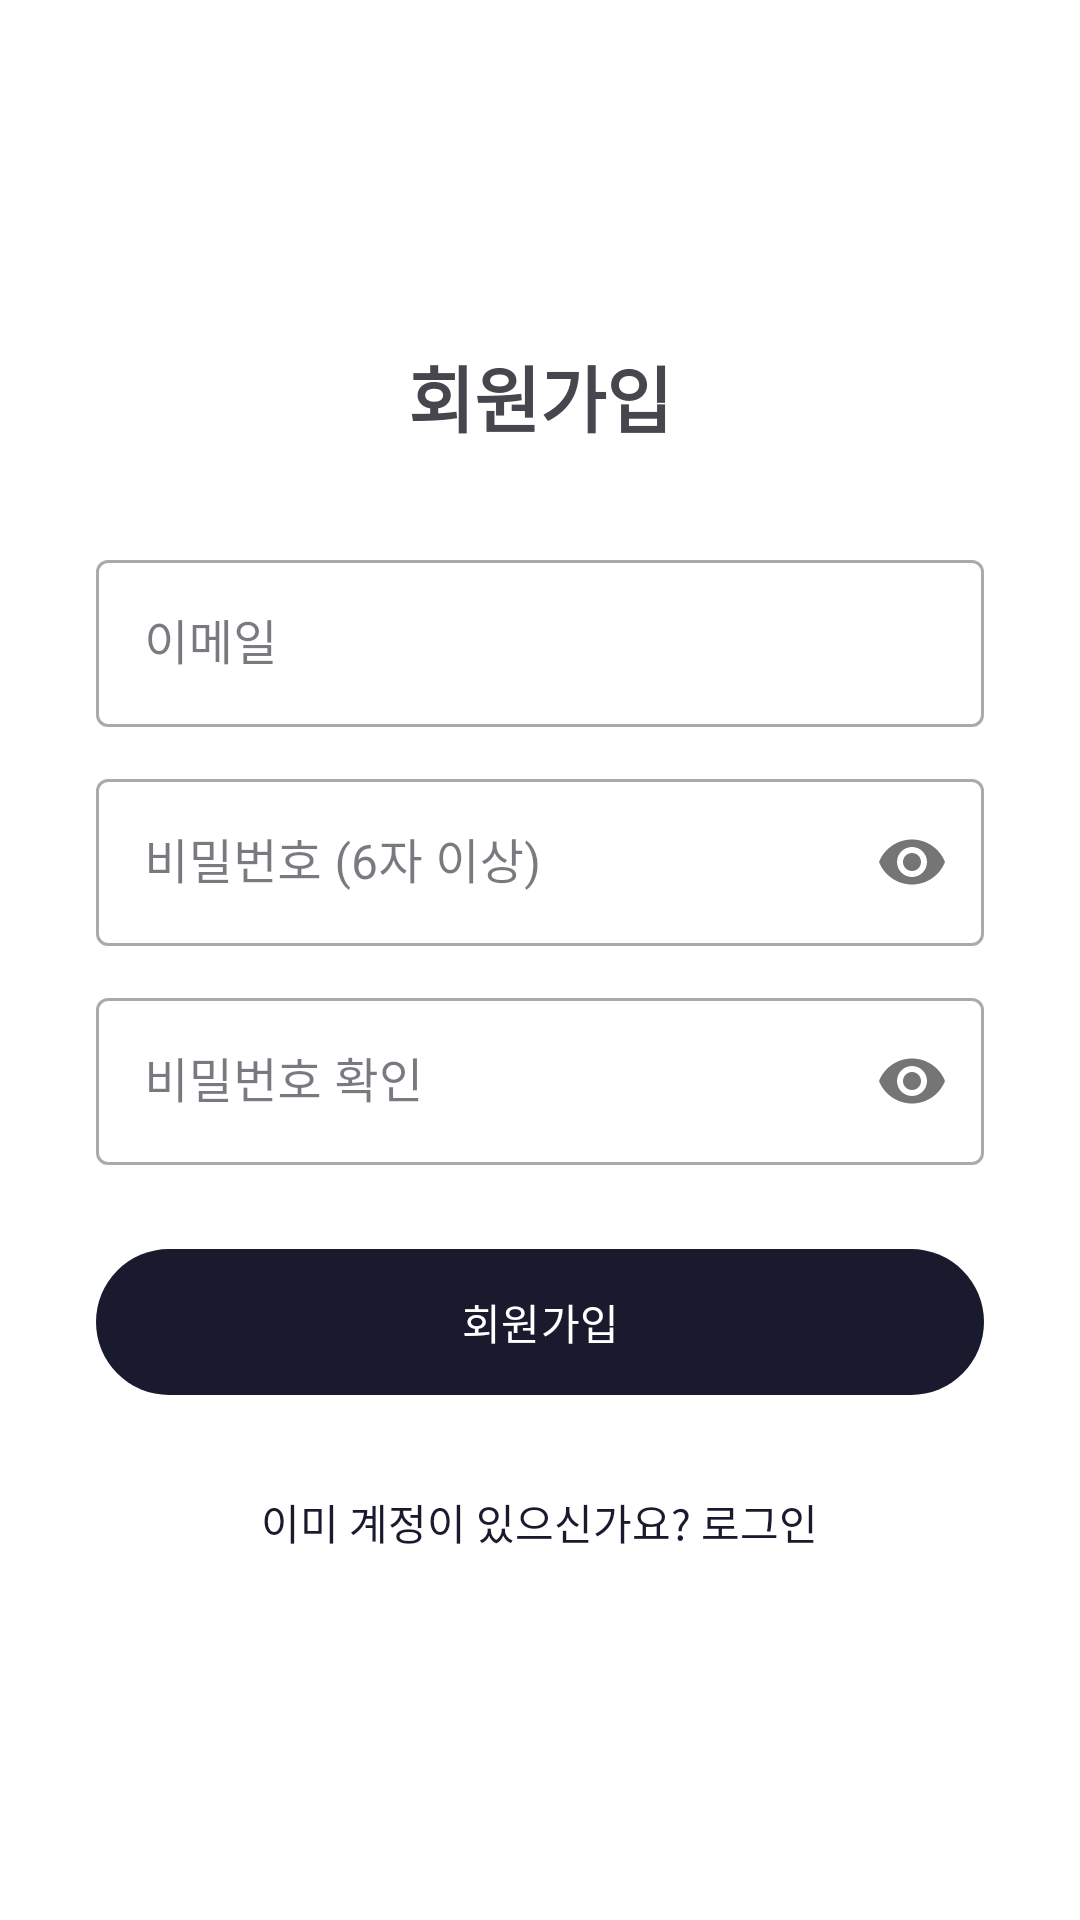

Layout XML and referenced resources for this Android screen:
<!-- AndroidManifest.xml: application theme Theme.MyAppDev -->
<!-- res/layout/activity_register.xml -->
<?xml version="1.0" encoding="utf-8"?>
<LinearLayout xmlns:android="http://schemas.android.com/apk/res/android"
    xmlns:app="http://schemas.android.com/apk/res-auto"
    android:layout_width="match_parent"
    android:layout_height="match_parent"
    android:orientation="vertical"
    android:gravity="center"
    android:padding="32dp">

    <TextView
        android:layout_width="wrap_content"
        android:layout_height="wrap_content"
        android:text="회원가입"
        android:textSize="24sp"
        android:textStyle="bold"
        android:layout_marginBottom="32dp"/>

    <com.google.android.material.textfield.TextInputLayout
        style="@style/Widget.MaterialComponents.TextInputLayout.OutlinedBox"
        android:layout_width="match_parent"
        android:layout_height="wrap_content"
        android:hint="이메일"
        android:layout_marginBottom="12dp">
        <com.google.android.material.textfield.TextInputEditText
            android:id="@+id/etEmail"
            android:layout_width="match_parent"
            android:layout_height="wrap_content"
            android:inputType="textEmailAddress"
            android:maxLines="1"/>
    </com.google.android.material.textfield.TextInputLayout>

    <com.google.android.material.textfield.TextInputLayout
        style="@style/Widget.MaterialComponents.TextInputLayout.OutlinedBox"
        android:layout_width="match_parent"
        android:layout_height="wrap_content"
        android:hint="비밀번호 (6자 이상)"
        app:passwordToggleEnabled="true"
        android:layout_marginBottom="12dp">
        <com.google.android.material.textfield.TextInputEditText
            android:id="@+id/etPassword"
            android:layout_width="match_parent"
            android:layout_height="wrap_content"
            android:inputType="textPassword"
            android:maxLines="1"/>
    </com.google.android.material.textfield.TextInputLayout>

    <com.google.android.material.textfield.TextInputLayout
        style="@style/Widget.MaterialComponents.TextInputLayout.OutlinedBox"
        android:layout_width="match_parent"
        android:layout_height="wrap_content"
        android:hint="비밀번호 확인"
        app:passwordToggleEnabled="true"
        android:layout_marginBottom="24dp">
        <com.google.android.material.textfield.TextInputEditText
            android:id="@+id/etPasswordConfirm"
            android:layout_width="match_parent"
            android:layout_height="wrap_content"
            android:inputType="textPassword"
            android:maxLines="1"/>
    </com.google.android.material.textfield.TextInputLayout>

    <com.google.android.material.button.MaterialButton
        android:id="@+id/btnRegister"
        android:layout_width="match_parent"
        android:layout_height="wrap_content"
        android:text="회원가입"
        android:padding="14dp"/>

    <ProgressBar
        android:id="@+id/progressBar"
        android:layout_width="wrap_content"
        android:layout_height="wrap_content"
        android:layout_gravity="center"
        android:layout_marginTop="12dp"
        android:visibility="gone"/>

    <TextView
        android:id="@+id/tvGoLogin"
        android:layout_width="wrap_content"
        android:layout_height="wrap_content"
        android:text="이미 계정이 있으신가요? 로그인"
        android:textColor="@color/primary"
        android:layout_marginTop="20dp"
        android:padding="8dp"/>

</LinearLayout>
<!-- resources referenced by this layout -->
<resources>
  <color name="primary">#1A1A2E</color>
  <style name="Theme.MyAppDev" parent="Base.Theme.MyAppDev" />
  <style name="Base.Theme.MyAppDev" parent="Theme.Material3.DayNight.NoActionBar">
          <item name="colorPrimary">@color/primary</item>
          <item name="colorOnPrimary">@color/white</item>
          <item name="colorPrimaryContainer">@color/primary_light</item>
          <item name="colorOnPrimaryContainer">@color/primary</item>
          <item name="colorSecondary">@color/accent_green</item>
          <item name="colorOnSecondary">@color/white</item>
          <item name="android:statusBarColor">@android:color/transparent</item>
          <item name="android:navigationBarColor">@color/surface</item>
          <item name="colorSurface">@color/surface_card</item>
          <item name="colorOnSurface">@color/on_surface</item>
          <item name="android:windowBackground">@color/bg</item>
          <item name="materialCardViewStyle">@style/Widget.MyAppDev.MaterialCardView</item>
      </style>
  <color name="white">#FFFFFFFF</color>
  <color name="primary_light">#EEF2FF</color>
  <color name="accent_green">#4ADE80</color>
  <color name="surface">#FFFFFF</color>
  <color name="surface_card">#FFFFFF</color>
  <color name="on_surface">#1F1F2B</color>
  <color name="bg">#FFFFFF</color>
  <style name="Widget.MyAppDev.MaterialCardView" parent="Widget.Material3.CardView.Outlined">
          <item name="cardCornerRadius">18dp</item>
          <item name="strokeWidth">1.5dp</item>
          <item name="strokeColor">@color/border</item>
          <item name="cardElevation">0dp</item>
          <item name="cardBackgroundColor">@color/surface_card</item>
      </style>
  <color name="border">#E8E4DC</color>
</resources>
